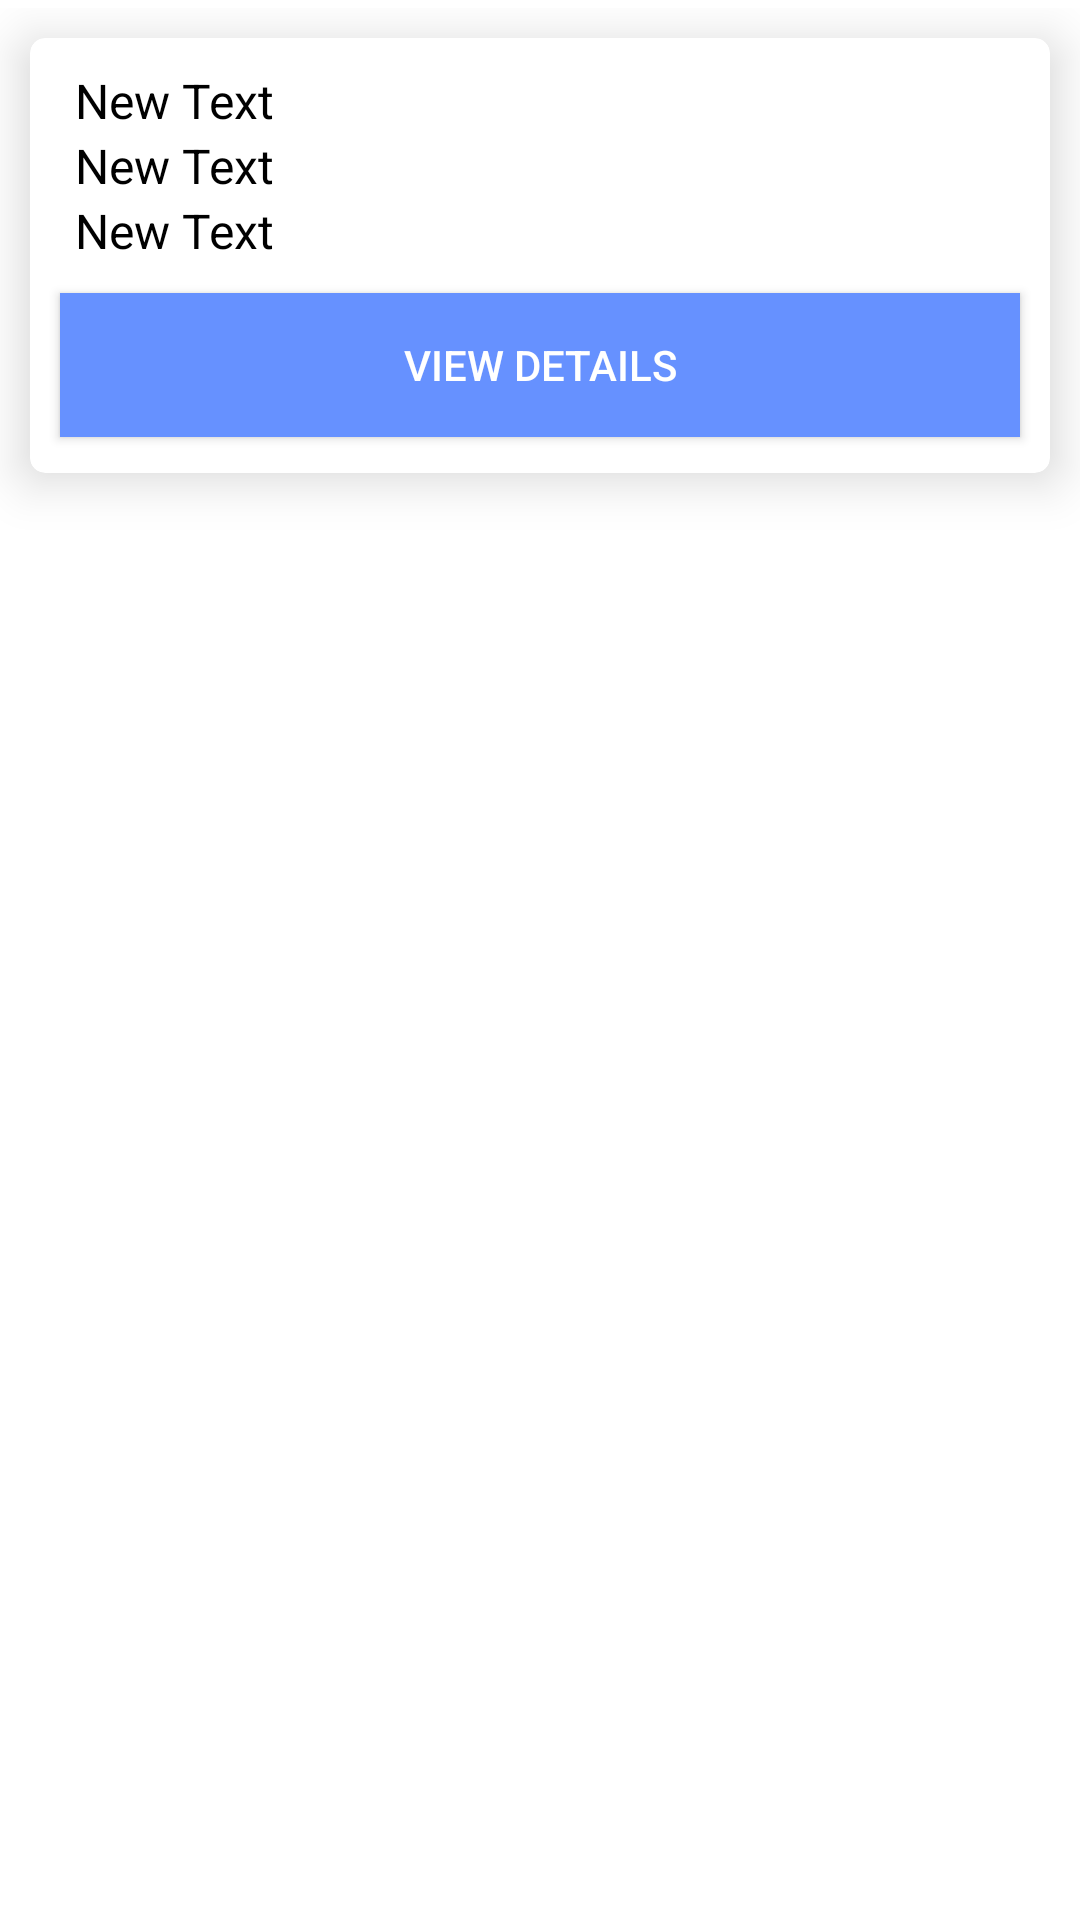

Here is an Android app screen rendered from its layout file. Give the layout XML and the strings, colors and styles it references.
<!-- AndroidManifest.xml: application theme AppTheme -->
<!-- res/layout/orderlist.xml -->
<?xml version="1.0" encoding="utf-8"?>
<RelativeLayout xmlns:android="http://schemas.android.com/apk/res/android"
    android:layout_width="match_parent"
    android:layout_height="wrap_content"
    android:paddingBottom="2.5dp"
    android:paddingTop="2.5dp"
    xmlns:app="http://schemas.android.com/apk/res-auto">


        <androidx.cardview.widget.CardView
            android:layout_width="match_parent"
            android:layout_height="145dp"
            android:layout_margin="10dp"
            app:cardElevation="10dp"
            app:cardCornerRadius="5dp">

            <RelativeLayout
                android:layout_width="match_parent"
                android:layout_height="match_parent">


                <TextView
                    android:id="@+id/txt_name"
                    android:layout_width="wrap_content"
                    android:layout_height="wrap_content"
                    android:layout_alignParentTop="true"
                    android:layout_marginLeft="10dp"
                    android:layout_marginTop="10dp"
                    android:paddingLeft="5dp"
                    android:text="New Text"
                    android:textColor="#000000"
                    android:textSize="16dp" />

                <TextView
                    android:id="@+id/txt_date"
                    android:layout_width="wrap_content"
                    android:layout_height="wrap_content"
                    android:layout_below="@+id/txt_name"
                    android:layout_marginLeft="10dp"
                    android:paddingLeft="5dp"
                    android:text="New Text"
                    android:textColor="#000000"
                    android:textSize="16dp" />

                <TextView
                    android:id="@+id/txt_oid"
                    android:layout_width="wrap_content"
                    android:layout_height="wrap_content"
                    android:layout_below="@+id/txt_date"
                    android:layout_marginLeft="10dp"
                    android:paddingLeft="5dp"
                    android:text="New Text"
                    android:textColor="#000000"
                    android:textSize="16dp" />

                <Button
                    android:id="@+id/details"
                    style="?android:attr/buttonStyleSmall"
                    android:layout_width="match_parent"
                    android:layout_height="wrap_content"
                    android:layout_below="@id/txt_oid"
                    android:layout_marginLeft="10dp"
                    android:layout_marginTop="10dp"
                    android:layout_marginRight="10dp"
                    android:background="@color/colorPrimaryDark"
                    android:onClick="onClick"
                    android:text="View Details"
                    android:textColor="#FFFFFF" />


            </RelativeLayout>

        </androidx.cardview.widget.CardView>

</RelativeLayout>
<!-- resources referenced by this layout -->
<resources>
  <color name="colorPrimaryDark">#6691FF</color>
  <style name="AppTheme" parent="Theme.MaterialComponents.DayNight.NoActionBar">
          <item name="colorPrimaryDark">@color/colorPrimaryDark</item>
          <item name="colorPrimary">@color/colorPrimary</item>
          <item name="colorAccent">@color/colorAccent</item>
  
      </style>
  <color name="colorPrimary">#66A6FF</color>
  <color name="colorAccent">#ffffff</color>
</resources>
